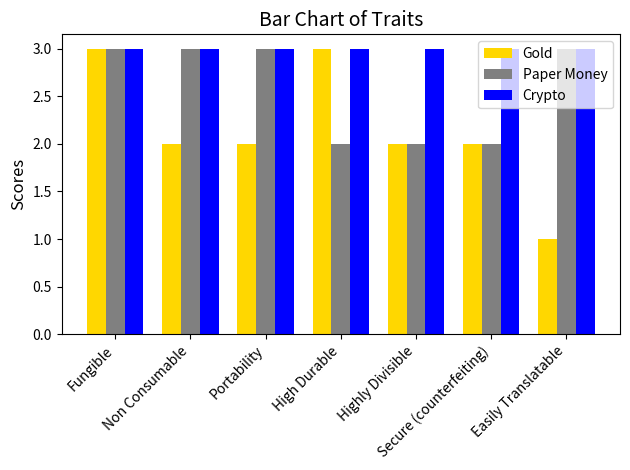

This figure's Python source:
import matplotlib.pyplot as plt
import numpy as np

# Data
traits = ["Fungible", "Non Consumable", "Portability", "High Durable", "Highly Divisible", "Secure (counterfeiting)", "Easily Translatable"]
gold_scores = [3, 2, 2, 3, 2, 2, 1]
paper_money_scores = [3, 3, 3, 2, 2, 2, 3]
crypto_scores = [3, 3, 3, 3, 3, 3, 3]

# Bar Chart
x = np.arange(len(traits))
width = 0.25

plt.bar(x - width, gold_scores, width, label='Gold', color='gold')
plt.bar(x, paper_money_scores, width, label='Paper Money', color='gray')
plt.bar(x + width, crypto_scores, width, label='Crypto', color='blue')

plt.xticks(x, traits, rotation=45, ha='right', fontsize=10)
plt.title("Bar Chart of Traits", fontsize=14)
plt.ylabel("Scores", fontsize=12)
plt.legend(fontsize=10)
plt.tight_layout()

# Change the window title
fig = plt.gcf()  # Get current figure
fig.canvas.manager.set_window_title("Money Traits Analysis - Bar Chart")

plt.show()
